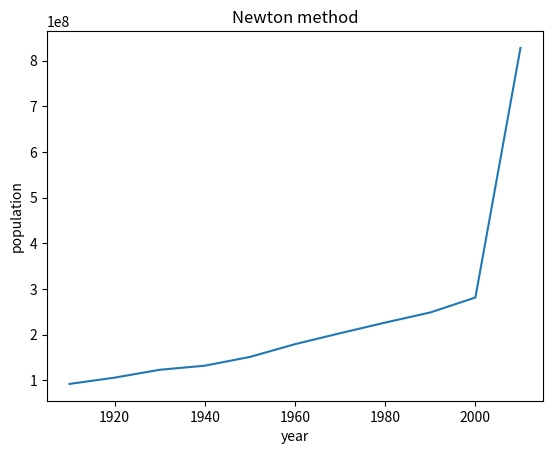

This chart was generated by the following Python code: (Note: this script raises an exception after producing the figure.)
import matplotlib.pyplot as plt
import numpy as np
import bisect

population = {
    1910: 92228496, 1920: 106021537, 1930: 123202624, 1940: 132164569,
    1950: 151325798, 1960: 179323175, 1970: 203211926, 1980: 226545805,
    1990: 248709873, 2000: 281421906
}

plt.title("Newton method")
plt.ylabel("population")
plt.xlabel("year")

# Newton's method
x = list(population.keys())
y = list(population.values())
ln = len(y)

coeffs = [[0] * ln for _ in range(ln)]
for i in range(1, ln):
    for j in range(ln - i):
        if (i == 1):
            coeffs[i][j] = (y[j + 1] - y[j]) / (x[j + 1] - x[j])
        else:
            coeffs[i][j] = (coeffs[i - 1][j + 1] - coeffs[i - 1][j]) / (x[j + i] - x[j])

x_plot = []
for i in range(1910, 2020, 10):
    x_plot.append(i)

app_pop = [0] * len(x_plot)
for k in range(0, len(x_plot)):
    res = y[0]

    for i in range(1, ln):
        tmp_res = coeffs[i][0] 
        for j in range(1, i + 1):
            tmp_res *= (x_plot[k] - x[j - 1])
        res += tmp_res

    print(res)
    print(x_plot[k])
    app_pop[k] = res

plt.plot(x_plot, app_pop)
plt.savefig("img/newton.png")
plt.show()
